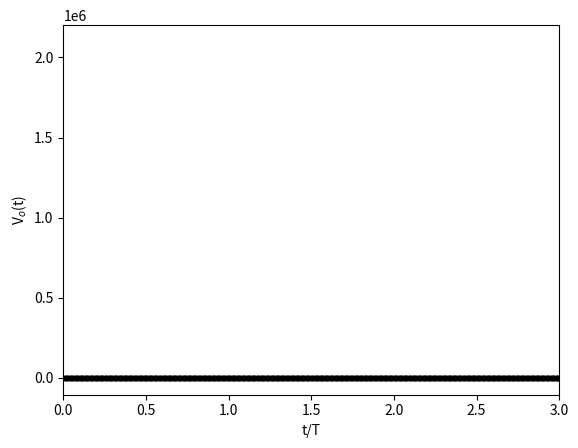

Python code for this plot:
from matplotlib.pyplot import plot, show, xlabel, ylabel, legend
from numpy import linspace, arctan, pi, sqrt, sin, arange, multiply, array
from numpy.fft import rfft, irfft, rfftfreq
from matplotlib.pyplot import plot, show, xlim
from scipy.signal import square

f = 1
l = 1e-3
c = 1e-6
wRes = 1/sqrt(l*c)
sawtoothFreq = (f*wRes)/(2*pi)
period = 1/sawtoothFreq
print(2*pi*sawtoothFreq)

def gain(omega):
    r = 500
    I = 1j
    return abs(c*l*omega**2*r/(c*l*omega**2*r + (I*c*l*omega**2 + c*omega*r - I)*(I*c*l*omega**2*r + l*omega - I*r)))



samples = 2500
T = linspace(0, 3*period, samples)
signal = square(2*pi*(2*pi*sawtoothFreq)*T)
plot(T/(period*0.158), signal, 'k--.')
plot([-5, 5], [0, 0], 'k-', linewidth=1)
xlabel('t/T')
ylabel('V$_i$(t)')
xlim(0, 3)
show()

signalfft = rfft(signal)
signalGain = []
GainArr = []

d = 3*period/samples
n = len(signal)
frequencies = rfftfreq(n,d)


for k in range(len(signalfft)):
    GainArr.append(gain(frequencies[k]))
    signalGain.append(gain(frequencies[k])*signalfft[k])

newSignal = irfft(array(signalGain, complex))

plot(frequencies, abs(signalfft))
xlabel('omega')
ylabel('fourier amplitude')
show()

plot(frequencies, abs(array(GainArr, complex)))
xlabel('omega')
ylabel('gain(omega)')
show()
plot(frequencies)
show()
plot(abs(array(signalGain, complex)))
xlabel('omega')
ylabel('signal gain')
show()
plot(T/(period*0.158), newSignal,'k.')
plot([-5, 5], [0, 0], 'k-', linewidth=1)
xlabel('t/T')
ylabel('V$_o$(t)')
xlim(0, 3)
show()






